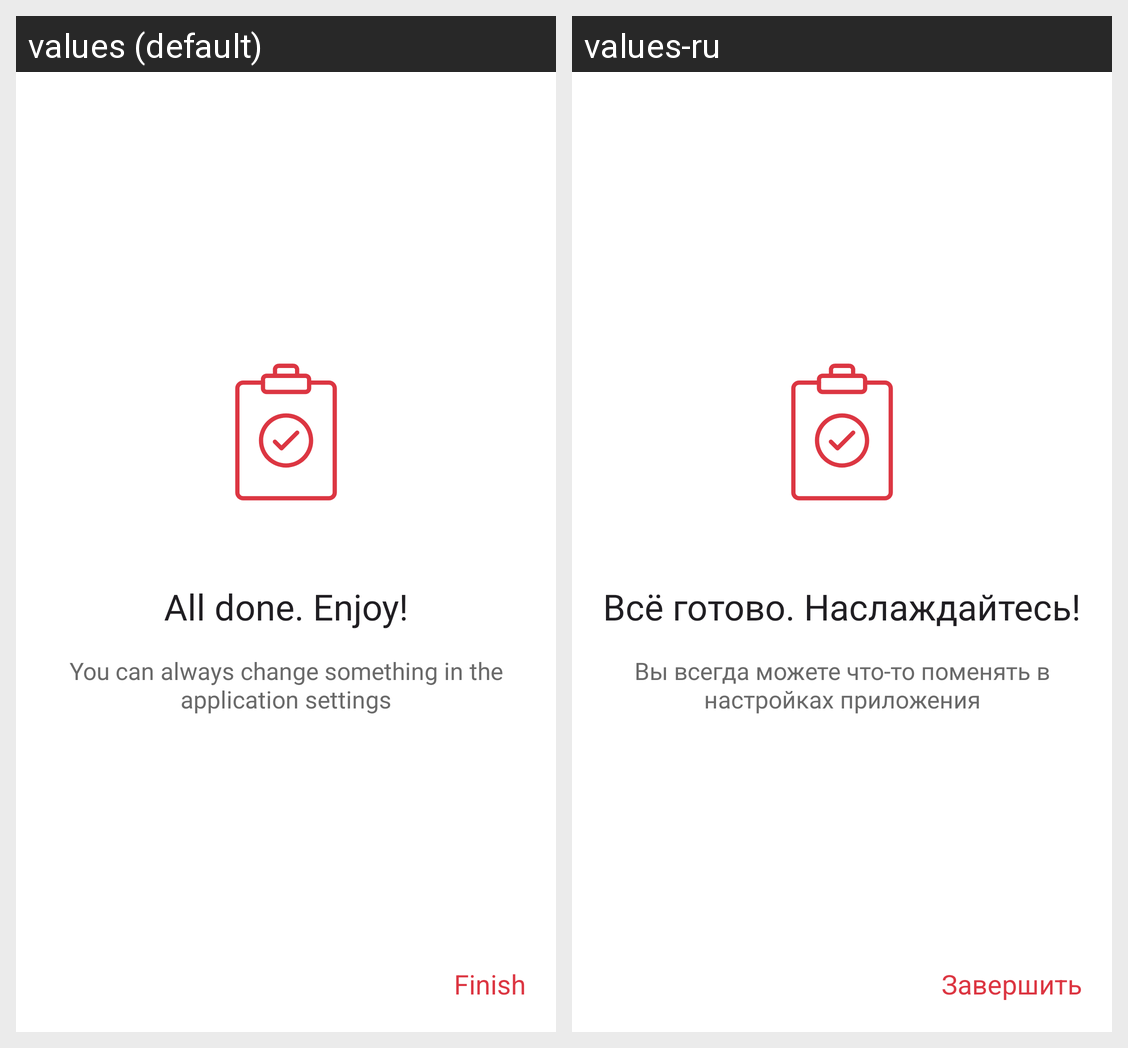

Strings drawn on this Android screen and how each of the app's shown locales translates them:
Android screen res/layout/fragment_third_screen.xml rendered under 2 locales, left to right: values (default), values-ru. Device: Nexus 5 (rendered at 1080×1920; each locale shown at half size, 540×960, under a caption strip naming it); theme Theme.ScheduleApp.
Strings drawn on this screen, with the default value and each locale's value (text and hints the layout hard-codes, and strings that could not be matched under every locale, appear in the picture but are not listed):

onboarding_third_title
  values: All done. Enjoy!
  values-ru: Всё готово. Наслаждайтесь!

onboarding_third_under_title
  values: You can always change something in the application settings
  values-ru: Вы всегда можете что-то поменять в настройках приложения

finish
  values: Finish
  values-ru: Завершить
